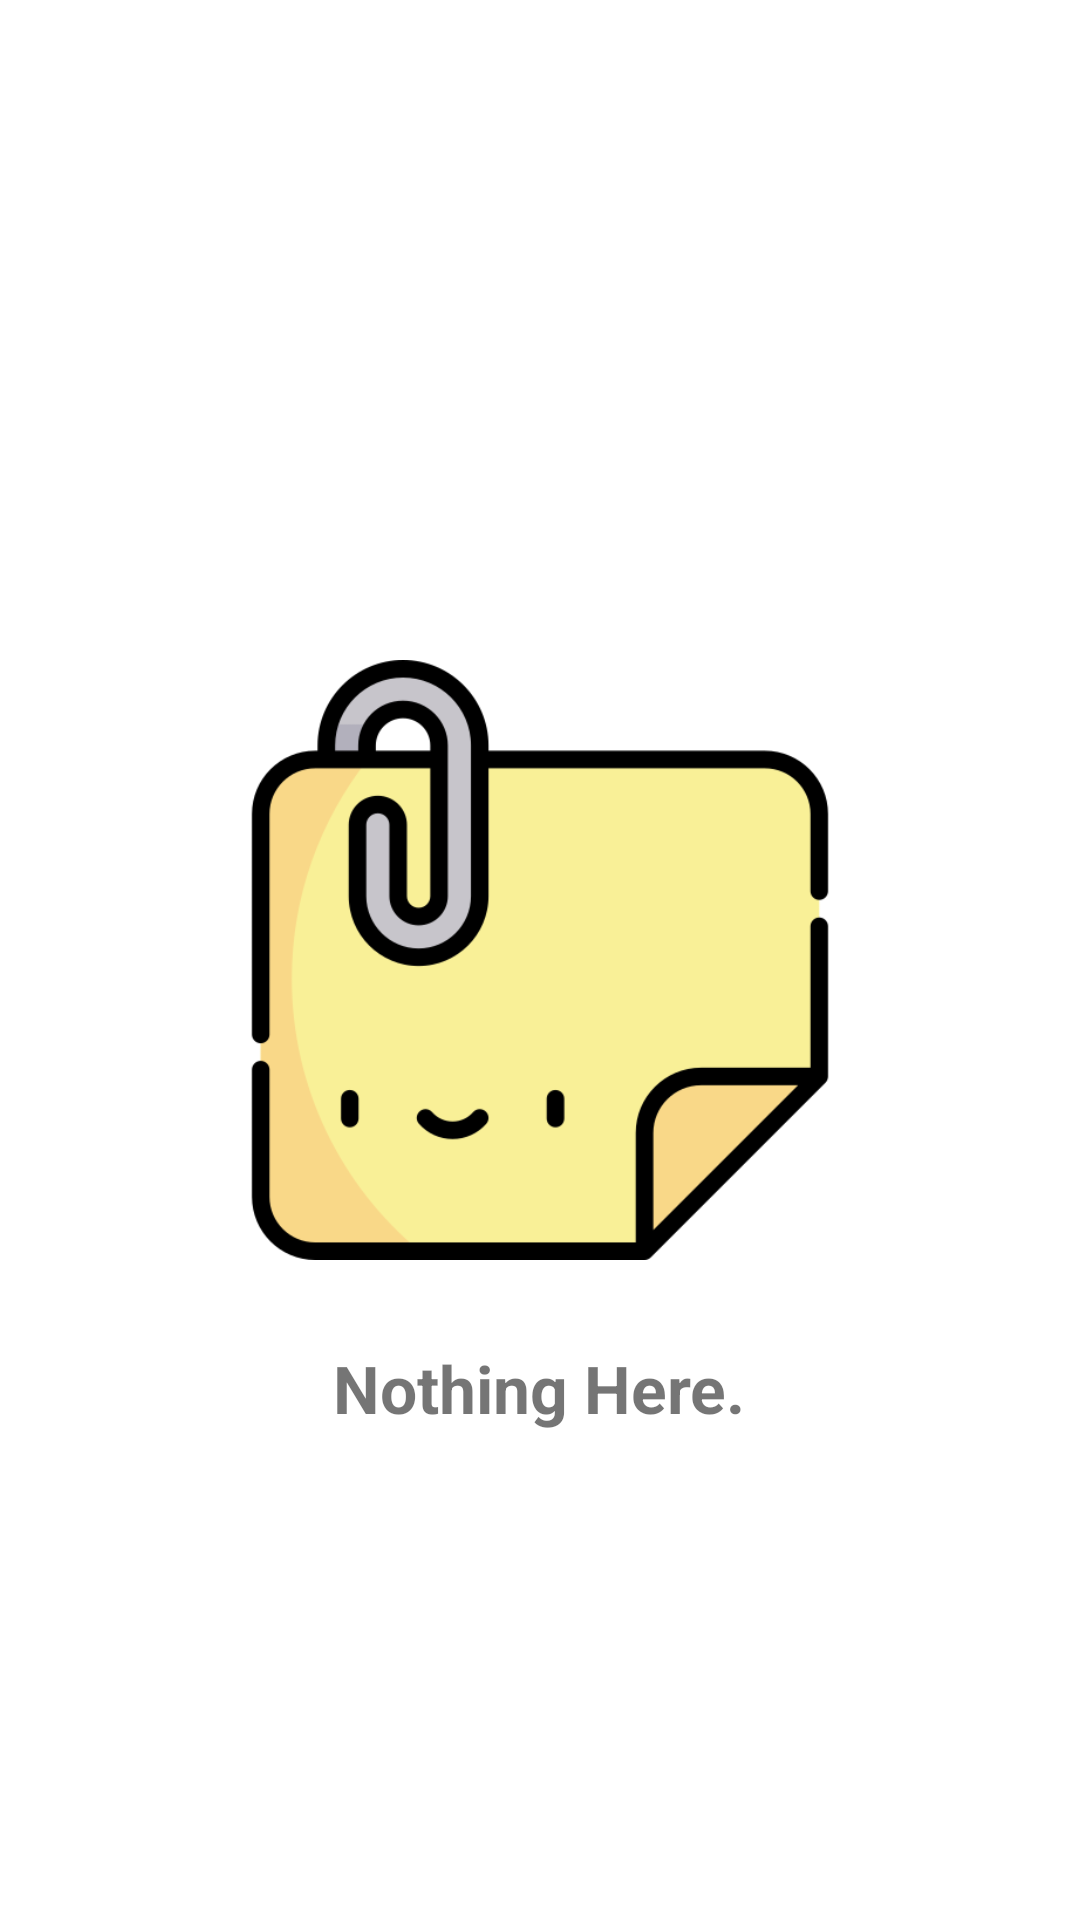

Layout XML and referenced resources for this Android screen:
<!-- AndroidManifest.xml: application theme AppTheme -->
<!-- res/layout/view_empty_data.xml -->
<?xml version="1.0" encoding="utf-8"?>
<RelativeLayout xmlns:android="http://schemas.android.com/apk/res/android"
    android:orientation="vertical"
    android:layout_width="match_parent"
    android:layout_height="match_parent"
    android:layout_margin="@dimen/spacing_normal"
    android:padding="@dimen/spacing_small">

    <androidx.appcompat.widget.AppCompatImageView
        android:id="@+id/empty_view_img"
        android:layout_width="200dp"
        android:layout_height="200dp"
        android:src="@drawable/img_note"
        android:layout_centerInParent="true"
        />

    <TextView
        android:id="@+id/empty_view_text"
        android:layout_width="wrap_content"
        android:layout_height="wrap_content"
        android:layout_below="@id/empty_view_img"
        android:layout_centerHorizontal="true"
        android:text="@string/empty_data_desc"
        android:textSize="@dimen/font_larger"
        android:textStyle="bold"
        android:layout_margin="@dimen/spacing_normal"
        android:padding="@dimen/spacing_normal" />

</RelativeLayout>
<!-- resources referenced by this layout -->
<resources>
  <dimen name="font_larger">22sp</dimen>
  <dimen name="spacing_normal">14dp</dimen>
  <dimen name="spacing_small">7dp</dimen>
  <!-- drawable img_note: png bitmap (drawable, 20674 bytes) -->
  <string name="empty_data_desc">Nothing Here.</string>
  <style name="AppTheme" parent="Theme.MaterialComponents.DayNight.DarkActionBar">
  
          <item name="colorPrimary">@color/colorPrimary</item>
          <item name="colorPrimaryDark">@color/colorPrimary</item>
          <item name="colorOnPrimary">@color/colorOnPrimary</item>
  
          <item name="colorAccent">@color/colorAccent</item>
  
          
          <item name="colorSecondary">@color/colorSecondary</item>
          <item name="colorOnSecondary">@color/accent_black</item>
  
          <item name="colorSurface">@color/colorSurface</item>
          <item name="colorOnSurface">@color/colorOnSurface</item>
          <item name="colorOnPrimarySurface">@color/colorOnPrimarySurface</item>
  
          <item name="colorControlNormal">@color/colorControlNormal</item>
  
  
          <item name="windowActionBar">false</item>
          <item name="windowNoTitle">true</item>
          <item name="windowActionModeOverlay">true</item>
          <item name="android:actionModeBackground">@color/holo_dark_action_mode</item>
  
      </style>
  <color name="colorPrimary">#5728E6</color>
  <color name="colorOnPrimary">@color/white</color>
  <color name="colorAccent">#3949AB</color>
  <color name="colorSecondary">@color/accent_amber</color>
  <color name="accent_black">#212121</color>
  <color name="colorSurface">@color/white</color>
  <color name="colorOnSurface">@color/accent_black</color>
  <color name="colorOnPrimarySurface">@color/accent_black</color>
  <color name="colorControlNormal">@color/colorAccent</color>
  <color name="holo_dark_action_mode">#212121</color>
  <color name="white">#FFFFFFFF</color>
  <color name="accent_amber">#FFC107</color>
</resources>
